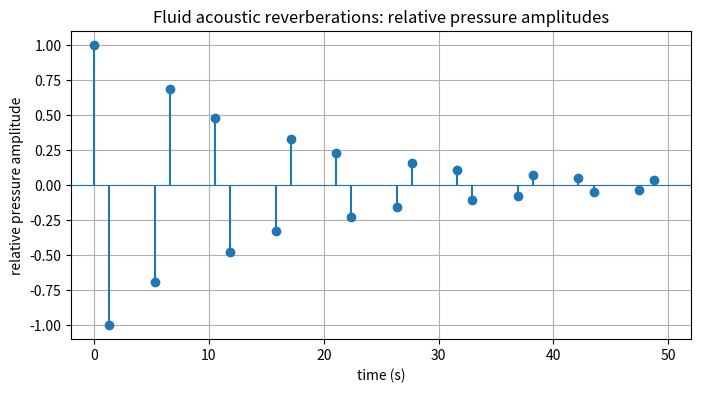

Reproduce this figure in Python.
import numpy as np
import matplotlib.pyplot as plt
"""Script Adapted from Ivy's original fluidsolidarrivals.mat"""

def fluidsolidcoefficients(rho_f, vp_f, rho_s, vp_s, vs_s, theta):
    """
    Calculate reflection/transmission coefficients for an acoustic wave in a fluid
    incident on a fluid-solid interface.

    Parameters
    ----------
    rho_f : float
        Density of the fluid.
    vp_f : float
        P-wave velocity in the fluid.
    rho_s : float
        Density of the solid.
    vp_s : float
        P-wave velocity in the solid.
    vs_s : float
        S-wave velocity in the solid.
    theta : float
        Incident angle in radians.

    Returns
    -------
    E : ndarray, shape (3,)
        Energy flux coefficients:
        [reflected, transmitted_P, transmitted_SV]
    D : ndarray, shape (3,)
        Displacement amplitude coefficients:
        [reflected, transmitted_P, transmitted_SV]
    P : ndarray, shape (3,)
        Potential amplitude coefficients:
        [reflected, transmitted_P, transmitted_SV]
    """

    theta_i = theta

    # Use complex dtype so critical-angle cases are handled like MATLAB.
    theta_t = np.arcsin(np.asarray(vp_s / vp_f * np.sin(theta_i), dtype=np.complex128))
    theta_s = np.arcsin(np.asarray(vs_s / vp_f * np.sin(theta_i), dtype=np.complex128))

    # Intermediate variables
    a = np.cos(theta_i) / vp_f
    b = np.cos(theta_t) / vp_s
    c = np.sin(theta_s) / vs_s
    d = rho_f
    f = rho_s * np.cos(2.0 * theta_s)
    g = rho_s * np.sin(2.0 * theta_s)
    m = np.sin(2.0 * theta_t) / (vp_s ** 2)
    n = np.cos(2.0 * theta_s) / (vs_s ** 2)
    p = a * (f * n + g * m)
    q = d * (b * n + c * m)

    # Potential amplitude ratios
    r_potential_amp_ratio = (p - q) / (p + q)
    tp_potential_amp_ratio = 2.0 * a * d * n / (p + q)
    tsv_potential_amp_ratio = -2.0 * a * d * m / (p + q)

    P = np.array(
        [
            r_potential_amp_ratio,
            tp_potential_amp_ratio,
            tsv_potential_amp_ratio,
        ],
        dtype=np.complex128,
    )

    # MATLAB isreal(...) behavior
    theta_t_is_real = np.isreal(theta_t).astype(float)
    theta_s_is_real = np.isreal(theta_s).astype(float)

    # Displacement amplitude ratios
    r_amp_ratio = r_potential_amp_ratio
    tp_amp_ratio = tp_potential_amp_ratio * (vp_f / vp_s) * theta_t_is_real
    tsv_amp_ratio = tsv_potential_amp_ratio * (vp_f / vs_s) * theta_s_is_real

    D = np.array(
        [
            r_amp_ratio,
            tp_amp_ratio,
            tsv_amp_ratio,
        ],
        dtype=np.complex128,
    )

    # Energy coefficients
    r = np.abs(r_amp_ratio) ** 2
    tp = (
        np.abs(tp_amp_ratio) ** 2
        * np.real(rho_s * vp_s * np.cos(theta_t))
        / (rho_f * vp_f * np.cos(theta_i))
    )
    tsv = (
        np.abs(tsv_amp_ratio) ** 2
        * np.real(rho_s * vs_s * np.cos(theta_s))
        / (rho_f * vp_f * np.cos(theta_i))
    )

    E = np.array([r, tp, tsv], dtype=float)

    return E, D, P

def fluidsolidcoefficients2(rho_f, vp_f, rho_s, vp_s, vs_s, theta):
    """
    Calculate reflection/transmission coefficients for a P wave in the solid
    incident on a fluid-solid interface from below.

    Parameters
    ----------
    rho_f : float
        Fluid density.
    vp_f : float
        Fluid P-wave velocity.
    rho_s : float
        Solid density.
    vp_s : float
        Solid P-wave velocity.
    vs_s : float
        Solid S-wave velocity.
    theta : float
        Incident angle in radians, measured for the incoming solid P wave.

    Returns
    -------
    E : ndarray, shape (3,)
        Energy coefficients:
        [reflected_P, reflected_SV, transmitted_acoustic]
    D : ndarray, shape (3,)
        Displacement amplitude coefficients:
        [reflected_P, reflected_SV, transmitted_acoustic]
    P : ndarray, shape (3,)
        Potential amplitude coefficients:
        [reflected_P, reflected_SV, transmitted_acoustic]
    """

    # Ray parameter
    p = np.sin(theta) / vp_s

    # Use complex dtype so critical-angle cases behave like MATLAB
    a = np.sqrt(np.asarray(1.0 / vp_s**2 - p**2, dtype=np.complex128))
    b = p
    c = np.sqrt(np.asarray(1.0 / vp_f**2 - p**2, dtype=np.complex128))

    # Intermediate variables
    d = rho_s * (1.0 - 2.0 * vs_s**2 * p**2)
    e = 2.0 * rho_s * vs_s**2 * p * np.sqrt(
        np.asarray(1.0 / vs_s**2 - p**2, dtype=np.complex128)
    )
    f = rho_f
    g = 2.0 * p * a
    h = (1.0 / vs_s**2) - (2.0 * p**2)

    U = (a * f * h) + (b * f * g) + (c * e * g)
    V = c * d * h

    # Potential amplitude ratios
    rp_potential_amp_ratio = (U - V) / (U + V)
    rsv_potential_amp_ratio = (2.0 * c * g * d) / (U + V)
    t_potential_amp_ratio = 2.0 * d * (a * h + b * g) / (U + V)

    P = np.array(
        [
            rp_potential_amp_ratio,
            rsv_potential_amp_ratio,
            t_potential_amp_ratio,
        ],
        dtype=np.complex128,
    )

    # MATLAB isreal(...) behavior
    a_is_real = np.isreal(a).astype(float)
    c_is_real = np.isreal(c).astype(float)

    # Displacement amplitude ratios
    rp_amp_ratio = rp_potential_amp_ratio
    rsv_amp_ratio = rsv_potential_amp_ratio * (vp_s / vs_s) * a_is_real
    t_amp_ratio = t_potential_amp_ratio * (vp_s / vp_f) * c_is_real

    D = np.array(
        [
            rp_amp_ratio,
            rsv_amp_ratio,
            t_amp_ratio,
        ],
        dtype=np.complex128,
    )

    # Energy coefficients
    rp = np.abs(rp_potential_amp_ratio) ** 2
    rsv = (
        np.abs(rsv_potential_amp_ratio) ** 2
        * (vp_s / vs_s)
        * np.real(np.sqrt((1.0 - vs_s**2 * p**2) / (1.0 - vp_s**2 * p**2)))
    )
    t = (
        np.abs(t_potential_amp_ratio) ** 2
        * (rho_f * vp_s) / (rho_s * vp_f)
        * np.real(np.sqrt((1.0 - vp_f**2 * p**2) / (1.0 - vp_s**2 * p**2)))
    )

    E = np.array([rp, rsv, t], dtype=float)

    return E, D, P

def fluidsolidarrivals(
    z_interface,
    z_station=None,
    rho_f=None,
    vp_f=None,
    rho_s=None,
    vp_s=None,
    vs_s=None,
    theta=None,
    t_max=None,
):
    """
    Compute arrival times and displacement amplitudes for waves arriving at a
    station in a fluid layer over a solid half-space, with a P wave entering
    from below.

    Parameters
    ----------
    z_interface : float or str
        Depth of the fluid-solid interface (top of fluid layer is 0), or 'demo'.
    z_station : float
        Depth of the station.
    rho_f : float
        Density of the fluid.
    vp_f : float
        P-wave velocity in the fluid.
    rho_s : float
        Density of the solid.
    vp_s : float
        P-wave velocity in the solid.
    vs_s : float
        S-wave velocity in the solid.
    theta : float
        Incidence angle of the P-wave entering from the bottom (radians).
    t_max : float
        Maximum time to include.

    Returns
    -------
    t : ndarray
        Arrival times.
    x : ndarray
        Horizontal displacement amplitudes.
    z : ndarray
        Vertical displacement amplitudes.
    ph : ndarray
        Phase labels:
            1  = P/upgoing acoustic
           -1  = P/downgoing acoustic
            2  = SV upgoing
           -2  = SV downgoing
    """

    # ------------------------------------------------------------------
    # Angles of incidence for each wave
    # ------------------------------------------------------------------
    theta_s = np.arcsin(vs_s / vp_s * np.sin(theta))
    theta_f = np.arcsin(vp_f / vp_s * np.sin(theta))

    # ------------------------------------------------------------------
    # Displacement amplitude coefficients
    # ------------------------------------------------------------------
    # solid -> fluid
    _, D_S2F, _ = fluidsolidcoefficients2(rho_f, vp_f, rho_s, vp_s, vs_s, theta)
    D_S2F_RP = D_S2F[0]   # reflected P
    D_S2F_RSV = D_S2F[1]  # reflected SV
    D_S2F_T = D_S2F[2]    # transmitted acoustic

    # free-surface reflection in acoustic medium
    D_FREE_R = -1.0

    # fluid -> solid
    _, D_F2S, _ = fluidsolidcoefficients(rho_f, vp_f, rho_s, vp_s, vs_s, theta_f)
    D_F2S_R = D_F2S[0]    # reflected acoustic
    D_F2S_TP = D_F2S[1]   # transmitted P
    D_F2S_TSV = D_F2S[2]  # transmitted SV

    # ------------------------------------------------------------------
    # Sign to convert downgoing wave to displacement
    # ------------------------------------------------------------------
    SGN_P_X = 1.0
    SGN_P_Z = -1.0
    SGN_SV_X = 1.0
    SGN_SV_Z = 1.0

    # ------------------------------------------------------------------
    # Determine which layer the station is in
    # ------------------------------------------------------------------
    layer = "fluid" if (z_interface > z_station) else "solid"

    t = np.array([0.0], dtype=float)
    x = np.array([1.0], dtype=float)
    z = np.array([1.0], dtype=float)
    ph = np.array([1], dtype=int)

    if layer == "solid":
        # travel time of first downgoing P-wave
        tPP = 2.0 * (z_station - z_interface) * np.cos(theta) / vp_s

        # travel time of first downgoing SV-wave
        tPSV = (z_station - z_interface) * (
            np.cos(theta) / vp_s + np.cos(theta_s) / vs_s
        )

        # round-trip travel time of acoustic wave in the fluid layer
        tFF = 2.0 * z_interface * np.cos(theta_f) / vp_f

        # number of rounds
        nP = int(np.floor((t_max - tPP) / tFF))
        nSV = int(np.floor((t_max - tPSV) / tFF))

        # --------------------------------------------------------------
        # downgoing P-wave arrivals
        # [P; P^bathP; P(A^A)P]
        # --------------------------------------------------------------
        if nP >= 0:
            t_P = tPP + np.arange(nP + 1) * tFF

            if nP == 0:
                amp_P = np.array([D_S2F_RP], dtype=float)
            else:
                tail = (
                    D_S2F_T
                    * (D_FREE_R ** np.arange(1, nP + 1))
                    * (D_F2S_R ** np.arange(0, nP))
                    * D_F2S_TP
                )
                amp_P = np.concatenate(([D_S2F_RP], tail))

            t = np.concatenate((t, t_P))
            x = np.concatenate((x, amp_P * SGN_P_X))
            z = np.concatenate((z, amp_P * SGN_P_Z))
            ph = np.concatenate((ph, -np.ones(nP + 1, dtype=int)))

        # --------------------------------------------------------------
        # downgoing SV-wave arrivals
        # [P; P^bathS; P(A^A)S]
        # --------------------------------------------------------------
        if nSV >= 0:
            t_SV = tPSV + np.arange(nSV + 1) * tFF

            if nSV == 0:
                amp_SV = np.array([D_S2F_RSV], dtype=float)
            else:
                tail = (
                    D_S2F_T
                    * (D_FREE_R ** np.arange(1, nSV + 1))
                    * (D_F2S_R ** np.arange(0, nSV))
                    * D_F2S_TSV
                )
                amp_SV = np.concatenate(([D_S2F_RSV], tail))

            t = np.concatenate((t, t_SV))
            x = np.concatenate(
                (x, amp_SV * SGN_SV_X * np.cos(theta_s) / np.sin(theta))
            )
            z = np.concatenate(
                (z, amp_SV * SGN_SV_Z * np.sin(theta_s) / np.cos(theta))
            )
            ph = np.concatenate((ph, -2 * np.ones(nSV + 1, dtype=int)))

    else:
        # travel time of the first downgoing acoustic wave
        tAA = 2.0 * z_station * np.cos(theta_f) / vp_f

        # round-trip travel time of acoustic wave in the fluid layer
        tFF = 2.0 * z_interface * np.cos(theta_f) / vp_f

        # number of rounds
        n_up = int(np.floor(t_max / tFF))
        n_down = int(np.floor((t_max - tAA) / tFF))

        # upgoing acoustic wave arrivals
        if n_up >= 1:
            t_up = np.arange(1, n_up + 1) * tFF
            amp_up = (D_FREE_R * D_F2S_R) ** np.arange(1, n_up + 1)

            t = np.concatenate((t, t_up))
            x = np.concatenate((x, amp_up))
            z = np.concatenate((z, amp_up))
            ph = np.concatenate((ph, np.ones(n_up, dtype=int)))

        # downgoing acoustic wave arrivals
        if n_down >= 0:
            t_down = tAA + np.arange(n_down + 1) * tFF
            amp_down = D_FREE_R * (D_F2S_R * D_FREE_R) ** np.arange(0, n_down + 1)

            t = np.concatenate((t, t_down))
            x = np.concatenate((x, amp_down * SGN_P_X))
            z = np.concatenate((z, amp_down * SGN_P_Z))
            ph = np.concatenate((ph, -np.ones(n_down + 1, dtype=int)))

    # ------------------------------------------------------------------
    # Sort arrivals by time
    # ------------------------------------------------------------------
    it = np.argsort(t)
    t = t[it]
    x = x[it]
    z = z[it]
    ph = ph[it]

    # vertical incidence has no horizontal displacement
    if abs(theta) == 0:
        x = np.zeros_like(t)

    return t, x, z, ph

if __name__ == "__main__":
    z_interface = 4000.0
    z_station = 1000.0
    rho_f = 1020.0
    vp_f = 1500.0
    rho_s = 2500.0
    vp_s = 3400.0
    vs_s = 1963.0
    theta = 20.0 * np.pi / 180.0
    t_max = 100.0

    t, x, z, ph = fluidsolidarrivals(
        z_interface, z_station, rho_f, vp_f, rho_s, vp_s, vs_s, theta, t_max
    )

    print(t, x, z, ph)

    theta_f = np.arcsin(vp_f / vp_s * np.sin(theta))

    fig, ax = plt.subplots(figsize=(8, 4))

    p_mask = np.abs(ph) == 1

    # For a fluid receiver, plot scalar acoustic pressure amplitude.
    # The direct arrival is normalized to 1.
    pressure_amp = np.real(x[p_mask])

    ax.stem(
        t[p_mask],
        pressure_amp,
        linefmt="C0-",
        markerfmt="C0o",
        basefmt=" ",
    )

    ax.axhline(0.0, linewidth=0.8)
    ax.set_xlim([-2, 52])
    ax.set_ylim(1.1 * np.min(pressure_amp), 1.1 * np.max(pressure_amp))
    ax.grid(True)

    ax.set_xlabel("time (s)")
    ax.set_ylabel("relative pressure amplitude")
    ax.set_title("Fluid acoustic reverberations: relative pressure amplitudes")

    plt.show()
